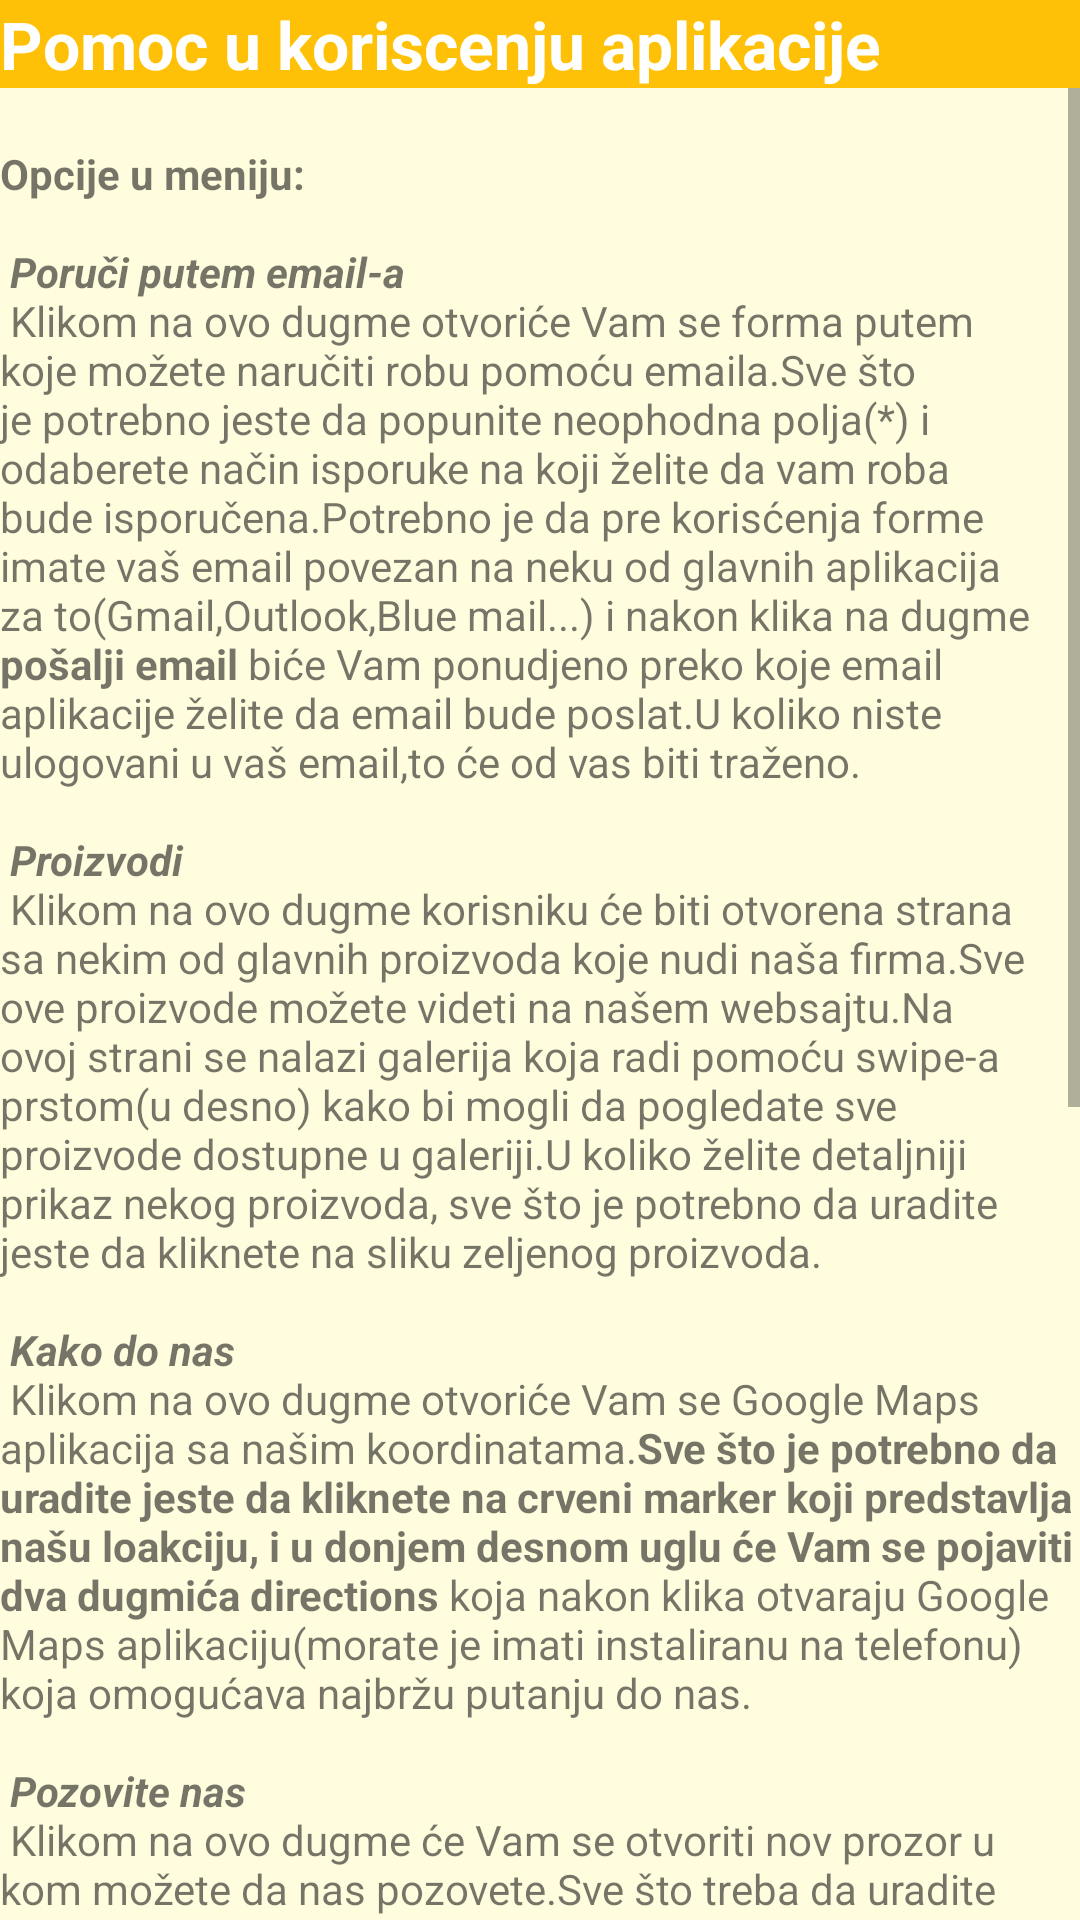

Layout XML and referenced resources for this Android screen:
<!-- AndroidManifest.xml: application theme AppTheme -->
<!-- res/layout/activity_pomoc.xml -->
<?xml version="1.0" encoding="utf-8"?>
<RelativeLayout xmlns:android="http://schemas.android.com/apk/res/android"
xmlns:tools="http://schemas.android.com/tools"
android:layout_width="match_parent"
android:background="@drawable/pozadina"
android:layout_height="match_parent"
tools:context="com.aplikacija.Mabeg.Pomoc">

<TextView
    android:id="@+id/article_heading"
    android:layout_width="match_parent"
    android:layout_height="wrap_content"
    android:background="@color/colorPrimary"
    android:text="@string/article_title"
    android:textAppearance=
        "@android:style/TextAppearance.DeviceDefault.Large"
    android:textColor="@android:color/white"
    android:textStyle="bold" />

<ScrollView
    android:layout_width="wrap_content"
    android:layout_height="wrap_content"
    android:layout_below="@id/article_heading">

    <LinearLayout
        android:layout_width="match_parent"
        android:layout_height="wrap_content"
        android:orientation="vertical">

        <TextView
            android:id="@+id/article_subheading"
            android:layout_width="match_parent"
            android:layout_height="wrap_content"
            android:textAppearance=
                "@android:style/TextAppearance.DeviceDefault" />

        <TextView
            android:id="@+id/article"
            android:layout_width="wrap_content"
            android:layout_height="wrap_content"
            android:autoLink="web"
            android:text="@string/article_text" />

        <Button
            android:id="@+id/meni"
            android:layout_width="120dp"
            android:layout_height="80dp"
            android:layout_x="100dp"
            android:layout_y="300dp"
            android:layout_gravity="center"
            android:text="Meni"
            android:textSize="20dp"
            />
    </LinearLayout>

</ScrollView>

</RelativeLayout>
<!-- resources referenced by this layout -->
<resources>
  <color name="colorPrimary">#FFC107</color>
  <!-- drawable pozadina: webp bitmap (drawable, 800 bytes) -->
  <string name="article_text">
  
  <b>Opcije u meniju:</b>
  \n\n
   <b><i>Poruči putem email-a</i></b> \n Klikom na ovo dugme otvoriće Vam se forma putem koje možete naručiti robu pomoću emaila.Sve što je potrebno jeste da popunite neophodna polja(*) i odaberete način isporuke na koji želite da vam roba bude isporučena.Potrebno je da pre korisćenja forme imate vaš email povezan na neku od glavnih aplikacija za to(Gmail,Outlook,Blue mail...) i nakon klika na dugme <b>pošalji email</b> biće Vam ponudjeno preko koje email aplikacije želite da email bude poslat.U koliko niste ulogovani u vaš email,to će od vas biti traženo.
    \n\n
  <b><i>Proizvodi</i></b> \n Klikom na ovo dugme korisniku će biti otvorena strana sa nekim od glavnih proizvoda koje nudi naša firma.Sve ove proizvode možete videti na našem websajtu.Na ovoj strani se nalazi galerija koja radi pomoću swipe-a prstom(u desno) kako bi mogli da pogledate sve proizvode dostupne u galeriji.U koliko želite detaljniji prikaz nekog proizvoda, sve što je potrebno da uradite jeste da kliknete na sliku zeljenog proizvoda.
  \n\n
  <b><i>Kako do nas</i></b> \n Klikom na ovo dugme otvoriće Vam se Google Maps aplikacija sa našim koordinatama.<b>Sve što je potrebno da uradite jeste da kliknete na crveni marker koji predstavlja našu loakciju, i u donjem desnom uglu će Vam se pojaviti dva dugmića directions</b> koja nakon klika otvaraju Google Maps aplikaciju(morate je imati instaliranu na telefonu) koja omogućava najbržu putanju do nas.
  \n\n
  <b><i>Pozovite nas</i></b> \n Klikom na ovo dugme će Vam se otvoriti nov prozor u kom možete da nas pozovete.Sve što treba da uradite jeste da kliknete na dugme ispod našeg broja i automatski će Vam se otvoriti Phone aplikacija vašeg telefona gde ćete moći da nas pozovete.
  \n\n
  <b><i>Websajt</i></b> \n Klikom na ovo dugme će Vam se jednostavno u vasem default browser-u otvoriti naš web sajt na kom imate sve potrebne informacije koje Vas zanimaju kao i naš kontakt.
  \n\n
  <b><i>O nama</i></b> \n Klikom na ovo dugme možete videti kratak opis o našoj firmi.Ovde možete videti kada smo osnovni, našu delatnost i čime se bavimo, kao i mogućnost kontaktiranja i pristup našim drustvenim mrežama.
  \n\n
          <b><i>Kalkulator ribona </i></b> \n  Namena kalkulatora jeste izračunavanje minimalne potrebne količine ribona za Vas i Vaše potrebe.Sve što je potrebno da uradite jeste da u obeležena polja unesete odgovarajuće dimenzije(u milimetrima) etiketa, broj komada na kolutu, broj kolutova, kao i broj etiketa u redu.
        Etikete u redu mogu biti jednoredne, dvoredne, troredne i četvoredne.
  \n\n
  </string>
  <string name="article_title">Pomoc u koriscenju aplikacije</string>
  <style name="AppTheme" parent="Theme.MaterialComponents.Light">
  
      
          <item name="colorPrimary">@color/colorPrimary</item>
          <item name="colorPrimaryDark">@color/colorPrimaryDark</item>
          <item name="colorAccent">@color/colorAccent</item>
      </style>
  <color name="colorPrimaryDark">#FFA000</color>
  <color name="colorAccent">#FF4081</color>
</resources>
